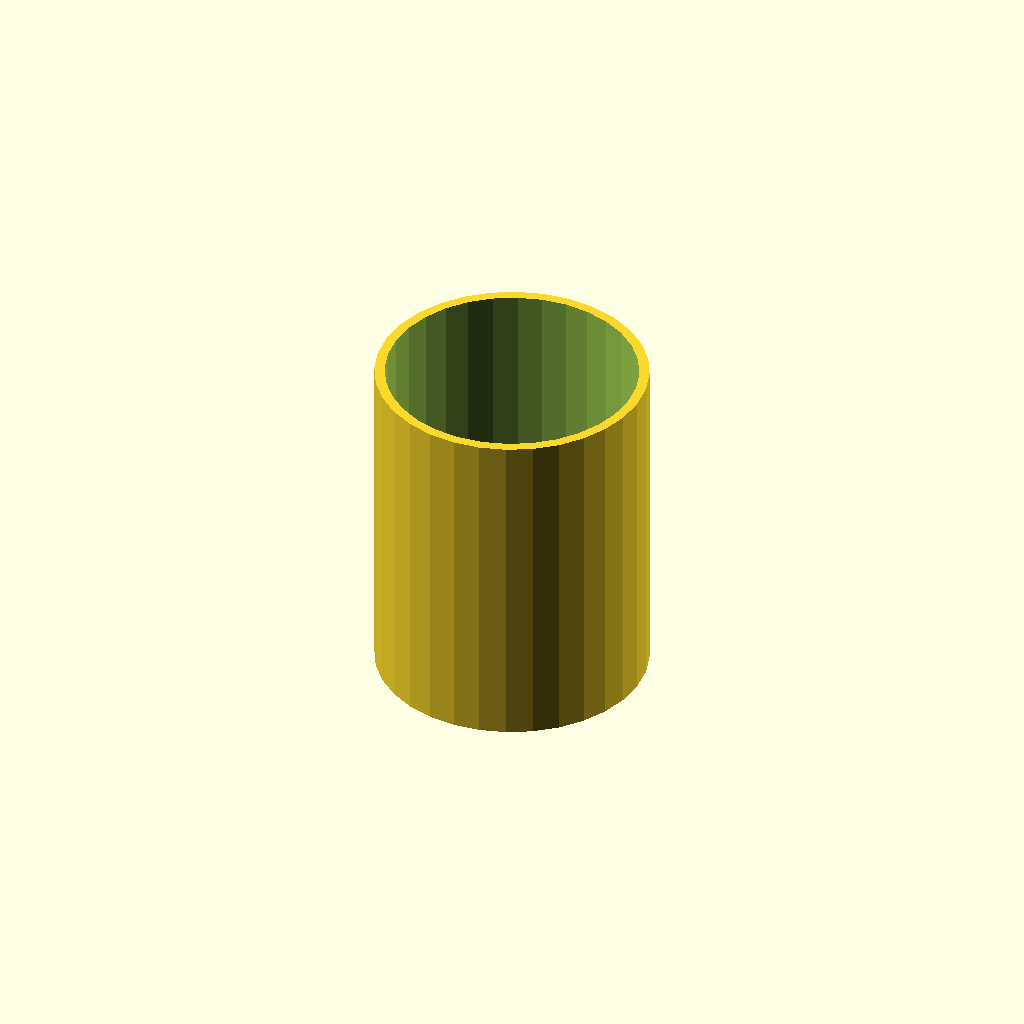
Cell 1 — every parameter at its default value.
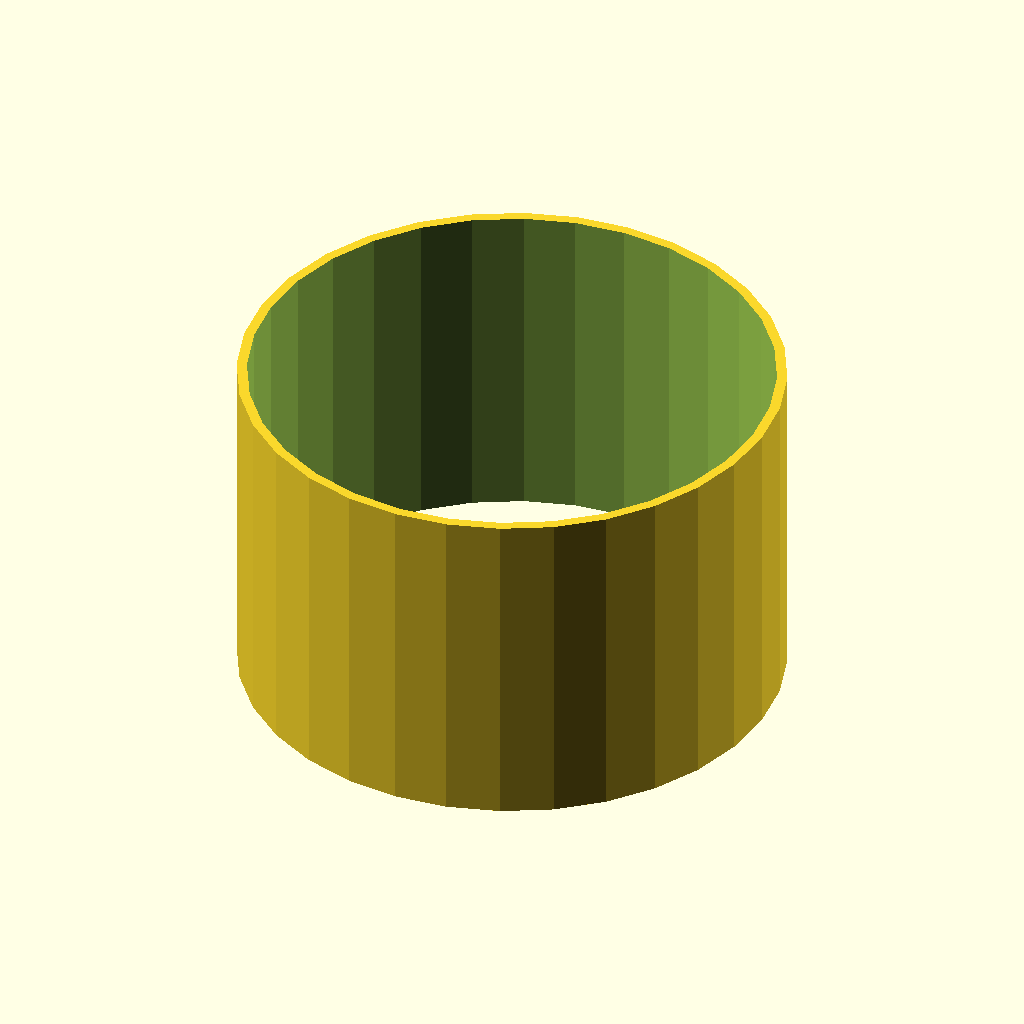
Cell 2: the same model with tube_od = 80.
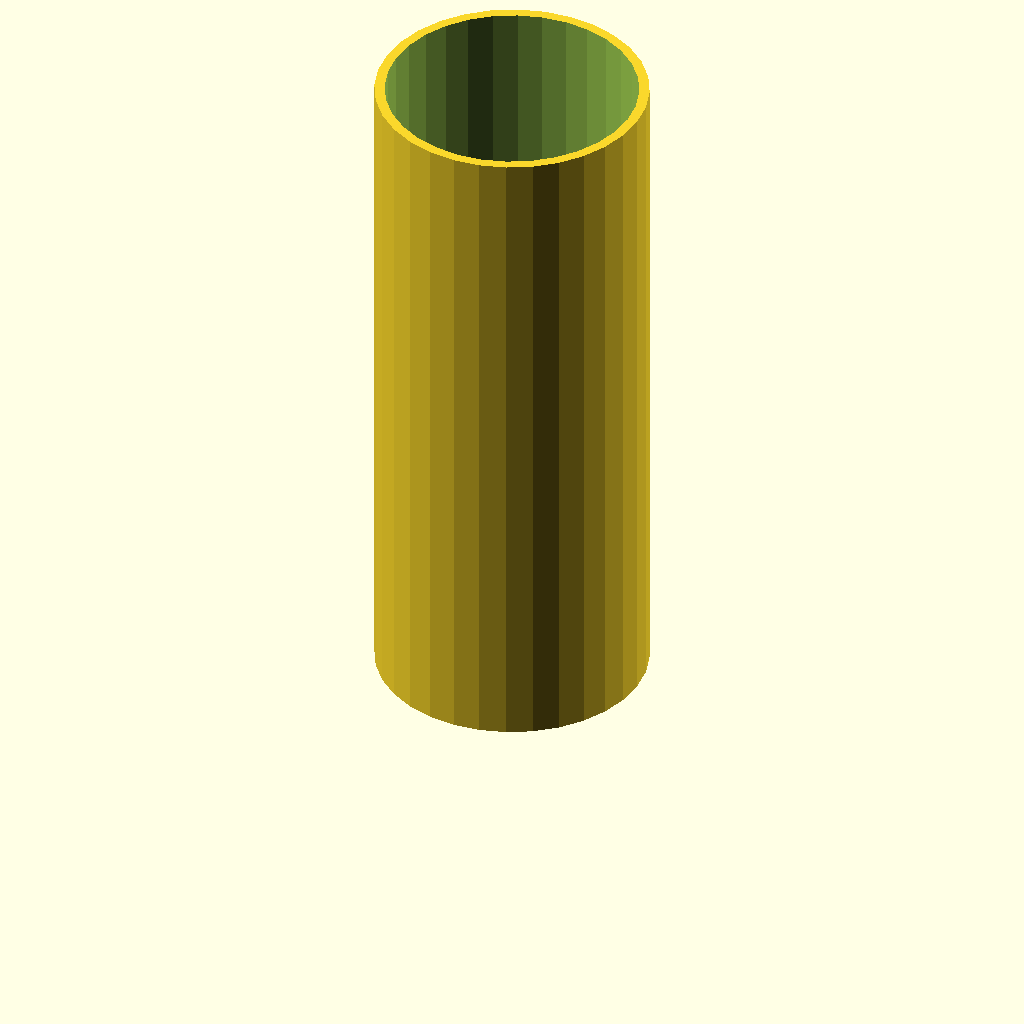
Cell 3 — tube_h set to 100, the other parameters unchanged.
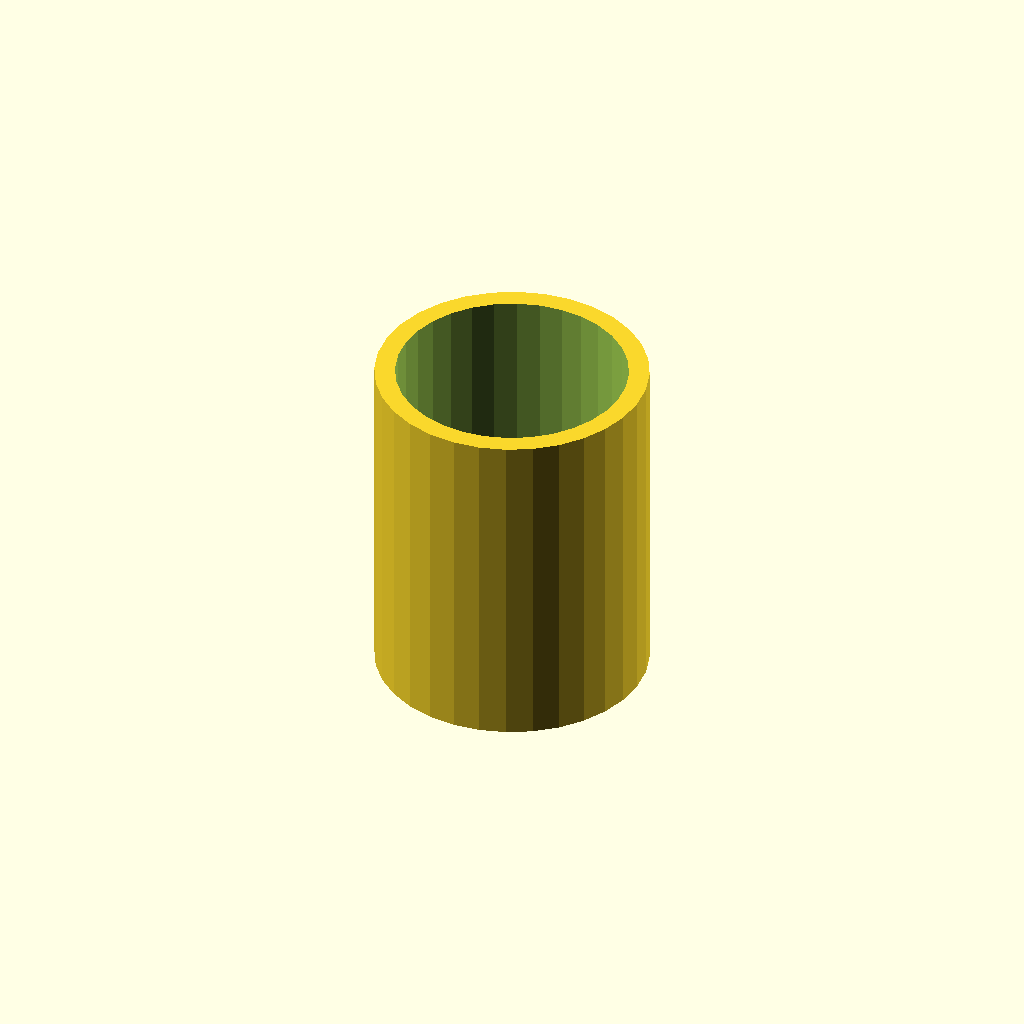
Cell 4 — wall set to 3, the other parameters unchanged.
One fixed orthographic camera (rotation 55°, 0°, 25°; colour scheme Cornfield) for every cell.
Source of the model, optional_data/data/scale1/thinwalls/part_0200.scad:
$fn = 32;

// ----------------------------------------------------------------------
// Thin tube: 1.5 mm wall
// ----------------------------------------------------------------------

// --- parameters (mm) ---
tube_od = 40;             // outer diameter
tube_h = 50;              // height, Z
wall = 1.5;               // wall thickness

difference() {
  cylinder(h = tube_h, d = tube_od);
  translate([0, 0, -1]) cylinder(h = tube_h + 2, d = tube_od - 2 * wall);
}
Parameter table extracted from the source (name, type, default, range or options):
tube_od: number, default 40
tube_h: number, default 50
wall: number, default 1.5
